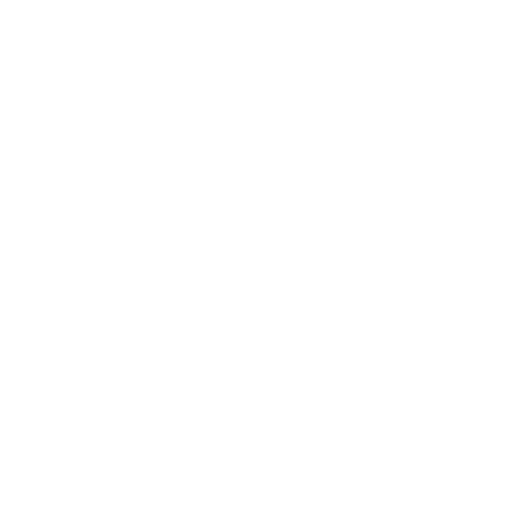
t = 0.00 s
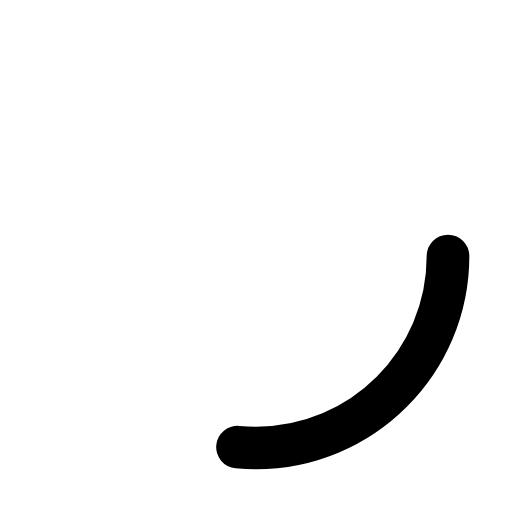
t = 0.15 s
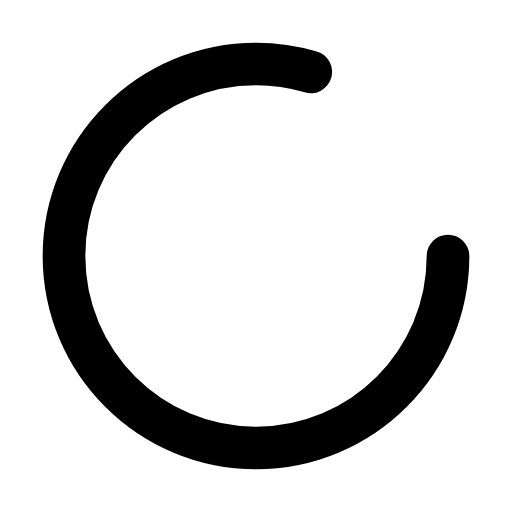
t = 0.45 s
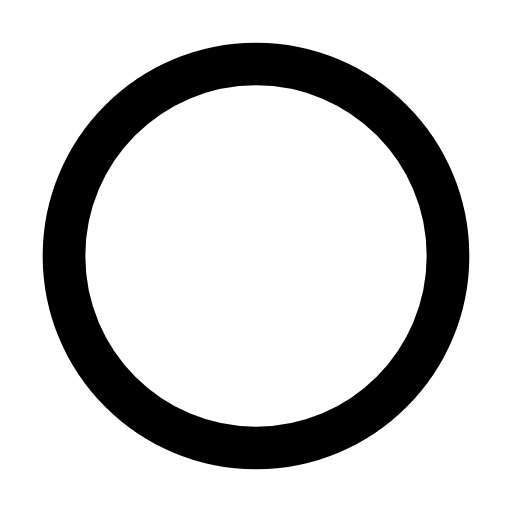
t = 0.70 s
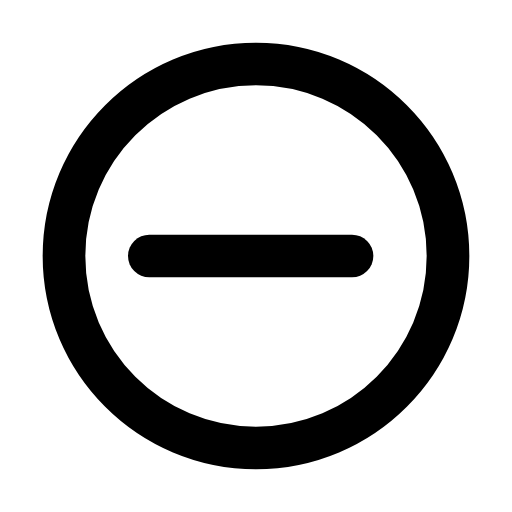
t = 0.90 s
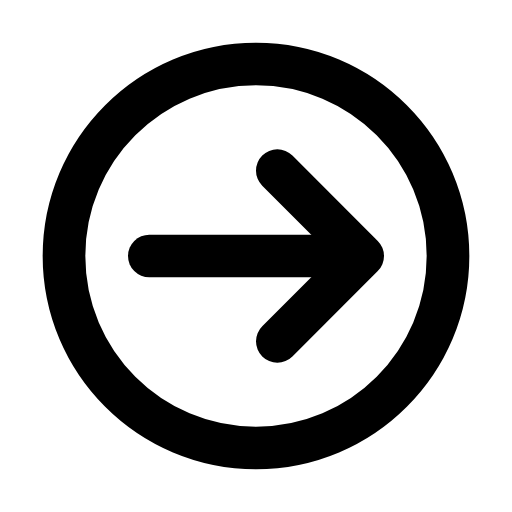
t = 1.10 s

The animated SVG that drew these frames (rendered in a browser with its animation timeline set to each time). Animation: 3 SMIL elements (animate=3); one cycle of 1.10 s.

<svg xmlns="http://www.w3.org/2000/svg" width="24" height="24" viewBox="0 0 24 24"><g fill="none" stroke="currentColor" stroke-linecap="round" stroke-linejoin="round" stroke-width="2"><path stroke-dasharray="60" d="M21 12c0 4.97 -4.03 9 -9 9c-4.97 0 -9 -4.03 -9 -9c0 -4.97 4.03 -9 9 -9c4.97 0 9 4.03 9 9Z"><animate fill="freeze" attributeName="stroke-dashoffset" dur="0.6s" values="60;0"/></path><path stroke-dasharray="12" stroke-dashoffset="12" d="M7 12h9.5"><animate fill="freeze" attributeName="stroke-dashoffset" begin="0.7s" dur="0.2s" to="0"/></path><path stroke-dasharray="8" stroke-dashoffset="8" d="M17 12l-4 4M17 12l-4 -4"><animate fill="freeze" attributeName="stroke-dashoffset" begin="0.9s" dur="0.2s" to="0"/></path></g></svg>
